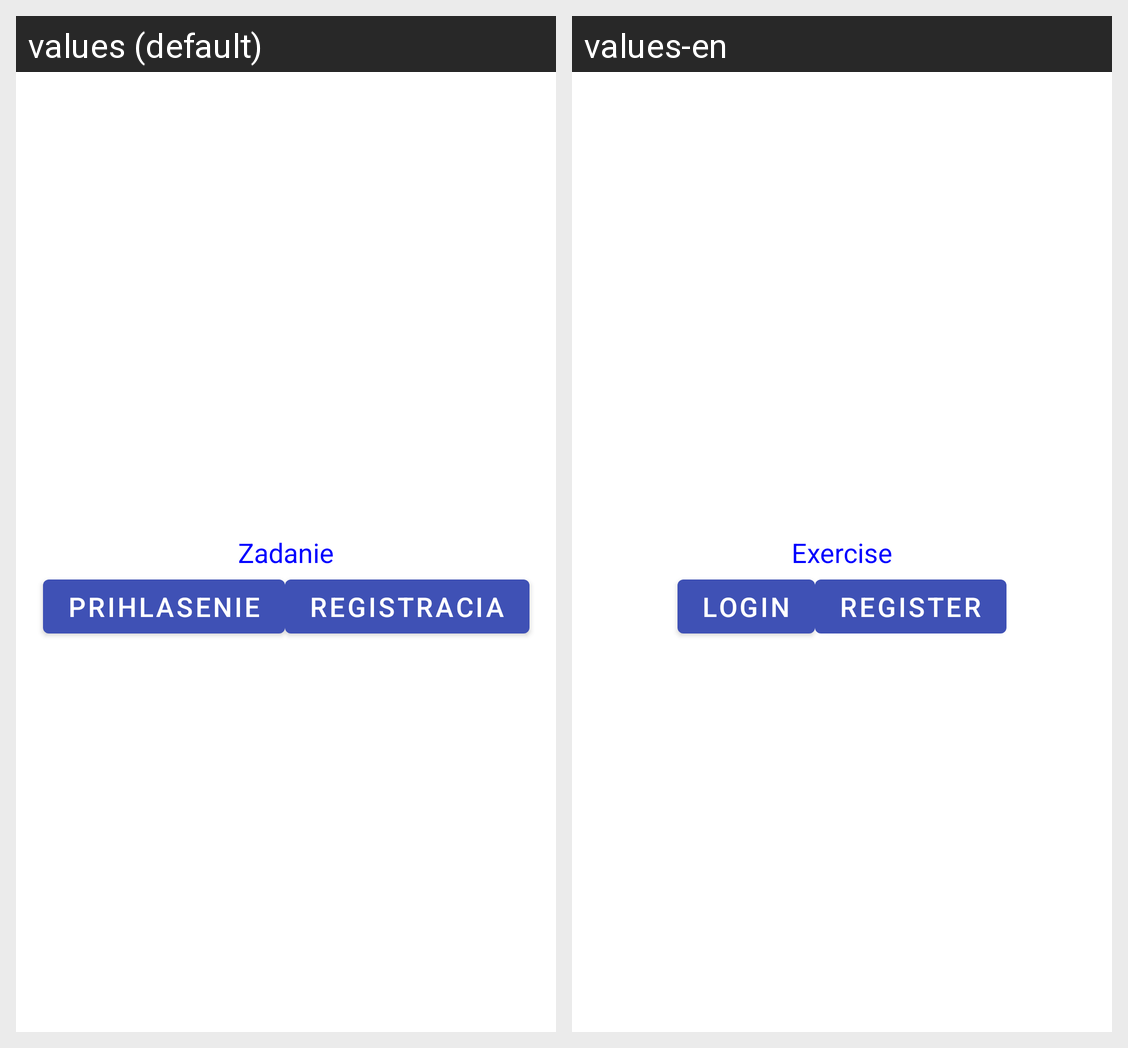

Locale-by-locale string values for the Android screen shown in this grid:
Android screen res/layout/fragment_intro.xml rendered under 2 locales, left to right: values (default), values-en. Device: Nexus 5 (rendered at 1080×1920; each locale shown at half size, 540×960, under a caption strip naming it); theme AppTheme.
Strings drawn on this screen, with the default value and each locale's value (text and hints the layout hard-codes, and strings that could not be matched under every locale, appear in the picture but are not listed):

zadanie
  values: Zadanie
  values-en: Exercise

prihlasenie
  values: Prihlasenie
  values-en: Login

registracia
  values: Registracia
  values-en: Register
